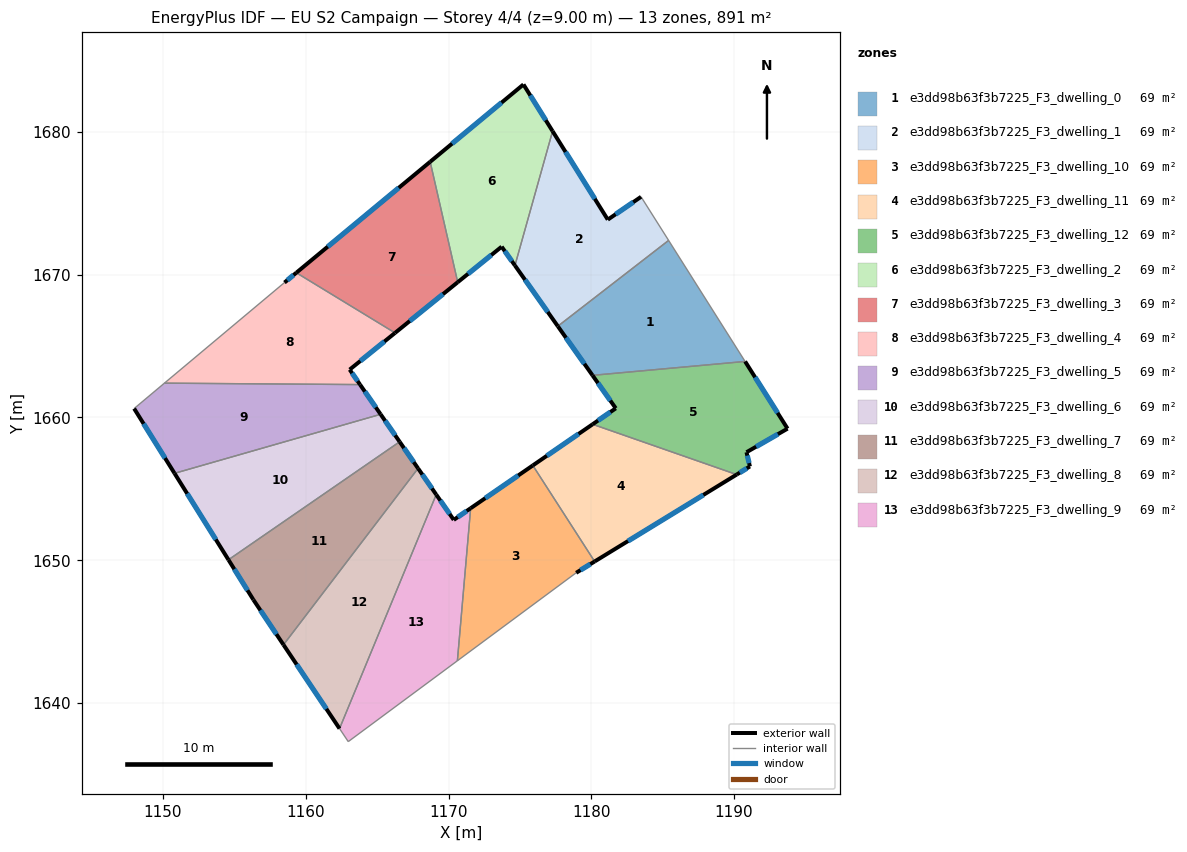
=== STOREY PLAN SPEC (per zone: floor XY polygon, exterior-wall plan segments, windows/doors) ===
zone 1: e3dd98b63f3b7225_F3_dwelling_0  (68.5 m²)
  floor: (1185.41, 1672.40) (1190.77, 1663.92) (1180.08, 1662.95) (1177.66, 1666.39)
  exterior wall: (1177.66, 1666.39) – (1180.08, 1662.95)  [4.2 m]
    window: (1178.23, 1665.58) – (1179.51, 1663.76)  [3.6 m²]
  interior walls: 3
zone 2: e3dd98b63f3b7225_F3_dwelling_1  (68.5 m²)
  floor: (1183.48, 1675.45) (1185.41, 1672.40) (1177.66, 1666.39) (1174.65, 1670.64) (1177.29, 1680.05) (1181.15, 1673.85)
  exterior wall: (1174.65, 1670.64) – (1177.66, 1666.39)  [5.2 m]
    window: (1175.36, 1669.64) – (1176.95, 1667.39)  [4.4 m²]
  exterior wall: (1181.15, 1673.85) – (1177.29, 1680.05)  [7.3 m]
    window: (1180.25, 1675.31) – (1178.20, 1678.59)  [6.2 m²]
  exterior wall: (1183.48, 1675.45) – (1181.15, 1673.85)  [2.8 m]
    window: (1182.94, 1675.08) – (1181.70, 1674.23)  [2.4 m²]
  interior walls: 3
zone 3: e3dd98b63f3b7225_F3_dwelling_10  (68.5 m²)
  floor: (1175.90, 1656.64) (1180.23, 1649.92) (1178.94, 1649.12) (1170.62, 1642.96) (1171.55, 1653.64)
  exterior wall: (1175.90, 1656.64) – (1171.55, 1653.64)  [5.3 m]
    window: (1174.88, 1655.94) – (1172.57, 1654.35)  [4.5 m²]
  exterior wall: (1178.94, 1649.12) – (1180.23, 1649.92)  [1.5 m]
    window: (1179.24, 1649.31) – (1179.93, 1649.73)  [1.3 m²]
  interior walls: 3
zone 4: e3dd98b63f3b7225_F3_dwelling_11  (68.5 m²)
  floor: (1190.18, 1656.00) (1180.23, 1649.92) (1175.90, 1656.64) (1180.09, 1659.52)
  exterior wall: (1180.09, 1659.52) – (1175.90, 1656.64)  [5.1 m]
    window: (1179.11, 1658.85) – (1176.89, 1657.32)  [4.3 m²]
  exterior wall: (1180.23, 1649.92) – (1190.18, 1656.00)  [11.7 m]
    window: (1182.57, 1651.34) – (1187.84, 1654.57)  [9.8 m²]
  interior walls: 2
zone 5: e3dd98b63f3b7225_F3_dwelling_12  (68.5 m²)
  floor: (1190.77, 1663.92) (1193.74, 1659.22) (1190.87, 1657.57) (1191.11, 1656.57) (1190.18, 1656.00) (1180.09, 1659.52) (1181.71, 1660.64) (1180.08, 1662.95)
  exterior wall: (1181.71, 1660.64) – (1180.09, 1659.52)  [2.0 m]
    window: (1181.33, 1660.38) – (1180.47, 1659.79)  [1.7 m²]
  exterior wall: (1180.08, 1662.95) – (1181.71, 1660.64)  [2.8 m]
    window: (1180.47, 1662.41) – (1181.33, 1661.18)  [2.4 m²]
  exterior wall: (1193.74, 1659.22) – (1190.77, 1663.92)  [5.6 m]
    window: (1193.04, 1660.32) – (1191.47, 1662.82)  [4.7 m²]
  exterior wall: (1190.87, 1657.57) – (1193.74, 1659.22)  [3.3 m]
    window: (1191.54, 1657.95) – (1193.07, 1658.83)  [2.8 m²]
  exterior wall: (1191.11, 1656.57) – (1190.87, 1657.57)  [1.0 m]
    window: (1191.05, 1656.80) – (1190.92, 1657.33)  [0.9 m²]
  exterior wall: (1190.18, 1656.00) – (1191.11, 1656.57)  [1.1 m]
    window: (1190.40, 1656.14) – (1190.89, 1656.44)  [0.9 m²]
  interior walls: 2
zone 6: e3dd98b63f3b7225_F3_dwelling_2  (68.5 m²)
  floor: (1175.25, 1683.32) (1177.29, 1680.05) (1174.65, 1670.64) (1173.72, 1671.96) (1170.65, 1669.47) (1168.72, 1677.91)
  exterior wall: (1173.72, 1671.96) – (1174.65, 1670.64)  [1.6 m]
    window: (1173.94, 1671.65) – (1174.43, 1670.95)  [1.4 m²]
  exterior wall: (1170.65, 1669.47) – (1173.72, 1671.96)  [4.0 m]
    window: (1171.37, 1670.06) – (1173.00, 1671.38)  [3.3 m²]
  exterior wall: (1175.25, 1683.32) – (1168.72, 1677.91)  [8.5 m]
    window: (1173.71, 1682.05) – (1170.25, 1679.18)  [7.2 m²]
  exterior wall: (1177.29, 1680.05) – (1175.25, 1683.32)  [3.9 m]
    window: (1176.81, 1680.82) – (1175.73, 1682.55)  [3.3 m²]
  interior walls: 2
zone 7: e3dd98b63f3b7225_F3_dwelling_3  (68.5 m²)
  floor: (1168.72, 1677.91) (1170.65, 1669.47) (1166.26, 1665.92) (1159.34, 1670.14)
  exterior wall: (1166.26, 1665.92) – (1170.65, 1669.47)  [5.6 m]
    window: (1167.29, 1666.76) – (1169.61, 1668.64)  [4.8 m²]
  exterior wall: (1168.72, 1677.91) – (1159.34, 1670.14)  [12.2 m]
    window: (1166.51, 1676.08) – (1161.54, 1671.96)  [10.3 m²]
  interior walls: 2
zone 8: e3dd98b63f3b7225_F3_dwelling_4  (68.5 m²)
  floor: (1166.26, 1665.92) (1163.08, 1663.35) (1163.80, 1662.30) (1150.10, 1662.40) (1158.51, 1669.45) (1159.34, 1670.14)
  exterior wall: (1163.08, 1663.35) – (1166.26, 1665.92)  [4.1 m]
    window: (1163.82, 1663.96) – (1165.51, 1665.32)  [3.4 m²]
  exterior wall: (1163.80, 1662.30) – (1163.08, 1663.35)  [1.3 m]
    window: (1163.63, 1662.55) – (1163.25, 1663.11)  [1.1 m²]
  exterior wall: (1159.34, 1670.14) – (1158.51, 1669.45)  [1.1 m]
    window: (1159.15, 1669.97) – (1158.71, 1669.61)  [0.9 m²]
  interior walls: 3
zone 9: e3dd98b63f3b7225_F3_dwelling_5  (68.5 m²)
  floor: (1163.80, 1662.30) (1165.25, 1660.22) (1150.81, 1656.09) (1147.98, 1660.62) (1150.10, 1662.40)
  exterior wall: (1165.25, 1660.22) – (1163.80, 1662.30)  [2.5 m]
    window: (1164.91, 1660.71) – (1164.14, 1661.81)  [2.1 m²]
  exterior wall: (1147.98, 1660.62) – (1150.81, 1656.09)  [5.3 m]
    window: (1148.65, 1659.56) – (1150.15, 1657.15)  [4.5 m²]
  interior walls: 3
zone 10: e3dd98b63f3b7225_F3_dwelling_6  (68.5 m²)
  floor: (1165.25, 1660.22) (1166.58, 1658.30) (1154.59, 1650.03) (1150.81, 1656.09)
  exterior wall: (1166.58, 1658.30) – (1165.25, 1660.22)  [2.3 m]
    window: (1166.27, 1658.75) – (1165.56, 1659.77)  [2.0 m²]
  exterior wall: (1150.81, 1656.09) – (1154.59, 1650.03)  [7.1 m]
    window: (1151.70, 1654.67) – (1153.70, 1651.46)  [6.0 m²]
  interior walls: 2
zone 11: e3dd98b63f3b7225_F3_dwelling_7  (68.5 m²)
  floor: (1166.58, 1658.30) (1167.87, 1656.43) (1158.44, 1644.08) (1156.33, 1647.24) (1154.59, 1650.03)
  exterior wall: (1167.87, 1656.43) – (1166.58, 1658.30)  [2.3 m]
    window: (1167.57, 1656.87) – (1166.88, 1657.86)  [1.9 m²]
  exterior wall: (1156.33, 1647.24) – (1158.44, 1644.08)  [3.8 m]
    window: (1156.83, 1646.50) – (1157.95, 1644.82)  [3.2 m²]
  exterior wall: (1154.59, 1650.03) – (1156.33, 1647.24)  [3.3 m]
    window: (1155.00, 1649.38) – (1155.92, 1647.90)  [2.8 m²]
  interior walls: 2
zone 12: e3dd98b63f3b7225_F3_dwelling_8  (68.5 m²)
  floor: (1167.87, 1656.43) (1169.14, 1654.60) (1162.37, 1638.21) (1158.44, 1644.08)
  exterior wall: (1169.14, 1654.60) – (1167.87, 1656.43)  [2.2 m]
    window: (1168.84, 1655.03) – (1168.17, 1656.00)  [1.9 m²]
  exterior wall: (1158.44, 1644.08) – (1162.37, 1638.21)  [7.1 m]
    window: (1159.36, 1642.70) – (1161.45, 1639.59)  [6.0 m²]
  interior walls: 2
zone 13: e3dd98b63f3b7225_F3_dwelling_9  (68.5 m²)
  floor: (1171.55, 1653.64) (1170.62, 1642.96) (1162.98, 1637.30) (1162.37, 1638.21) (1169.14, 1654.60) (1170.37, 1652.83)
  exterior wall: (1170.37, 1652.83) – (1169.14, 1654.60)  [2.2 m]
    window: (1170.08, 1653.24) – (1169.43, 1654.18)  [1.8 m²]
  exterior wall: (1171.55, 1653.64) – (1170.37, 1652.83)  [1.4 m]
    window: (1171.27, 1653.45) – (1170.64, 1653.02)  [1.2 m²]
  interior walls: 4

=== DERIVED (storey summary) ===
Building: EU S2 Campaign
Storey: 4 of 4  (floor level z = 9.00 m)
Storey gross floor area: 891.0 m²
Zones on this storey: 13
  - e3dd98b63f3b7225_F3_dwelling_0: floor 68.5 m²; exterior wall 4.2 m (12.6 m²); 1 window(s) 3.6 m²; WWR 28.1%
  - e3dd98b63f3b7225_F3_dwelling_1: floor 68.5 m²; exterior wall 15.3 m (46.0 m²); 3 window(s) 12.9 m²; WWR 28.1%
  - e3dd98b63f3b7225_F3_dwelling_10: floor 68.5 m²; exterior wall 6.8 m (20.4 m²); 2 window(s) 5.7 m²; WWR 28.1%
  - e3dd98b63f3b7225_F3_dwelling_11: floor 68.5 m²; exterior wall 16.7 m (50.2 m²); 2 window(s) 14.1 m²; WWR 28.1%
  - e3dd98b63f3b7225_F3_dwelling_12: floor 68.5 m²; exterior wall 15.8 m (47.4 m²); 6 window(s) 13.3 m²; WWR 28.1%
  - e3dd98b63f3b7225_F3_dwelling_2: floor 68.5 m²; exterior wall 17.9 m (53.7 m²); 4 window(s) 15.1 m²; WWR 28.1%
  - e3dd98b63f3b7225_F3_dwelling_3: floor 68.5 m²; exterior wall 17.8 m (53.5 m²); 2 window(s) 15.0 m²; WWR 28.1%
  - e3dd98b63f3b7225_F3_dwelling_4: floor 68.5 m²; exterior wall 6.4 m (19.3 m²); 3 window(s) 5.4 m²; WWR 28.1%
  - e3dd98b63f3b7225_F3_dwelling_5: floor 68.5 m²; exterior wall 7.9 m (23.6 m²); 2 window(s) 6.6 m²; WWR 28.1%
  - e3dd98b63f3b7225_F3_dwelling_6: floor 68.5 m²; exterior wall 9.5 m (28.4 m²); 2 window(s) 8.0 m²; WWR 28.1%
  - e3dd98b63f3b7225_F3_dwelling_7: floor 68.5 m²; exterior wall 9.4 m (28.1 m²); 3 window(s) 7.9 m²; WWR 28.1%
  - e3dd98b63f3b7225_F3_dwelling_8: floor 68.5 m²; exterior wall 9.3 m (27.9 m²); 2 window(s) 7.8 m²; WWR 28.1%
  - e3dd98b63f3b7225_F3_dwelling_9: floor 68.5 m²; exterior wall 3.6 m (10.8 m²); 2 window(s) 3.0 m²; WWR 28.1%
Zone adjacency (shared interzone walls):
  - e3dd98b63f3b7225_F3_dwelling_0 ↔ e3dd98b63f3b7225_F3_dwelling_1
  - e3dd98b63f3b7225_F3_dwelling_0 ↔ e3dd98b63f3b7225_F3_dwelling_12
  - e3dd98b63f3b7225_F3_dwelling_1 ↔ e3dd98b63f3b7225_F3_dwelling_2
  - e3dd98b63f3b7225_F3_dwelling_10 ↔ e3dd98b63f3b7225_F3_dwelling_11
  - e3dd98b63f3b7225_F3_dwelling_10 ↔ e3dd98b63f3b7225_F3_dwelling_9
  - e3dd98b63f3b7225_F3_dwelling_11 ↔ e3dd98b63f3b7225_F3_dwelling_12
  - e3dd98b63f3b7225_F3_dwelling_2 ↔ e3dd98b63f3b7225_F3_dwelling_3
  - e3dd98b63f3b7225_F3_dwelling_3 ↔ e3dd98b63f3b7225_F3_dwelling_4
  - e3dd98b63f3b7225_F3_dwelling_4 ↔ e3dd98b63f3b7225_F3_dwelling_5
  - e3dd98b63f3b7225_F3_dwelling_5 ↔ e3dd98b63f3b7225_F3_dwelling_6
  - e3dd98b63f3b7225_F3_dwelling_6 ↔ e3dd98b63f3b7225_F3_dwelling_7
  - e3dd98b63f3b7225_F3_dwelling_7 ↔ e3dd98b63f3b7225_F3_dwelling_8
  - e3dd98b63f3b7225_F3_dwelling_8 ↔ e3dd98b63f3b7225_F3_dwelling_9